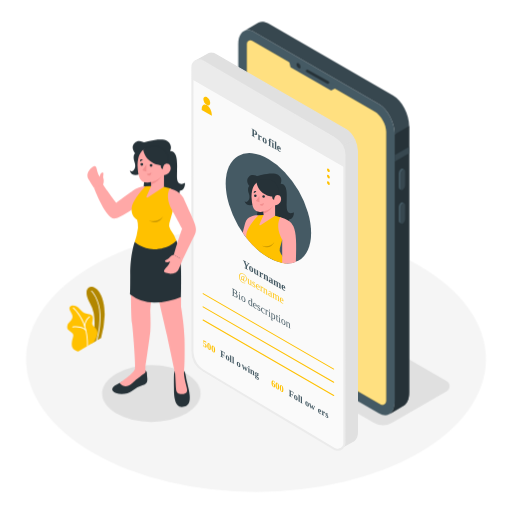
t = 0.00 s
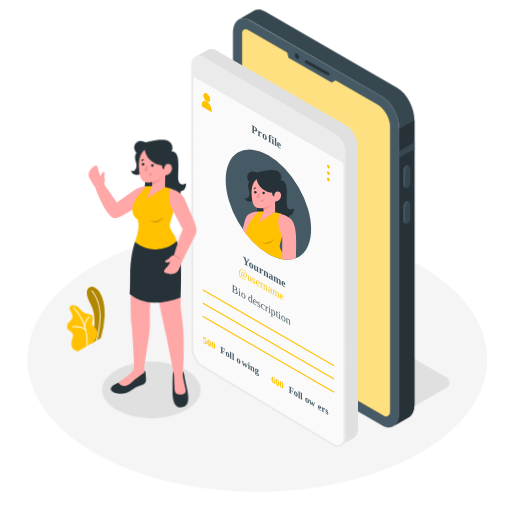
t = 0.26 s
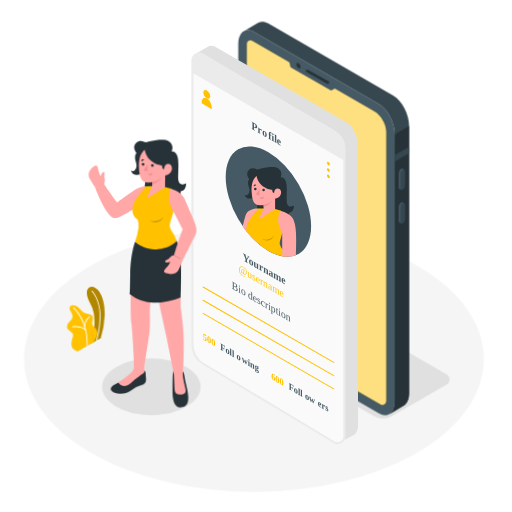
t = 0.49 s
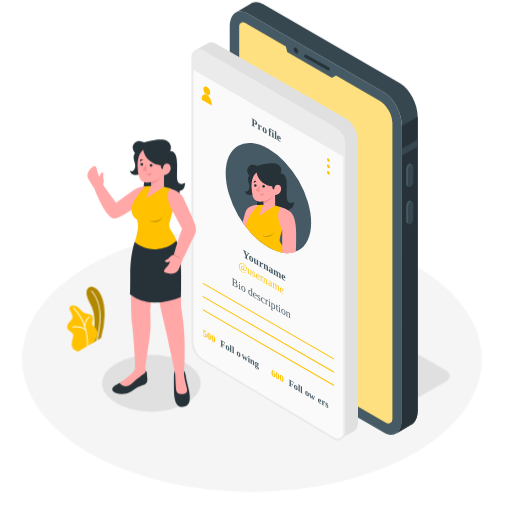
t = 0.75 s
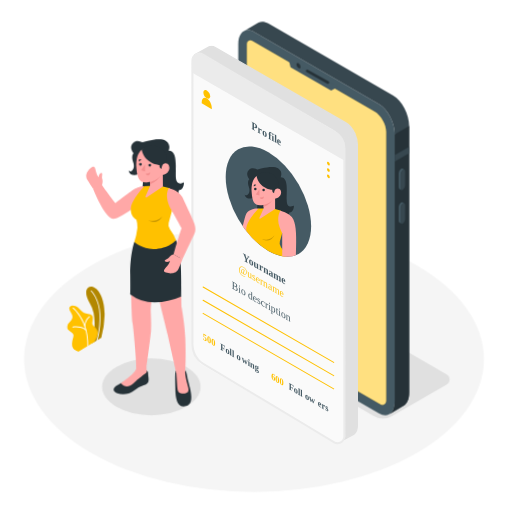
t = 1.01 s
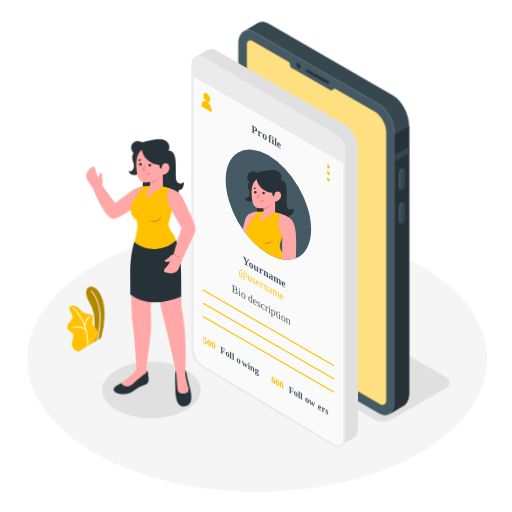
t = 1.24 s

The animated SVG that drew these frames (rendered in a browser with its animation timeline set to each time). Animation: 4 CSS @keyframes rules; one cycle of 1.50 s, repeats indefinitely.

<svg class="animated" id="freepik_stories-profile-interface" xmlns="https://www.w3.org/2000/svg" viewBox="0 0 500 500" version="1.1" xmlns:xlink="https://www.w3.org/1999/xlink" xmlns:svgjs="https://svgjs.com/svgjs"><style>svg#freepik_stories-profile-interface:not(.animated) .animable {opacity: 0;}svg#freepik_stories-profile-interface.animated #freepik--Floor--inject-202 {animation: 1.5s Infinite  linear shake;animation-delay: 0s;}svg#freepik_stories-profile-interface.animated #freepik--Plant--inject-202 {animation: 1.5s Infinite  linear wind;animation-delay: 0s;}svg#freepik_stories-profile-interface.animated #freepik--Shadows--inject-202 {animation: 1.5s Infinite  linear floating;animation-delay: 0s;}svg#freepik_stories-profile-interface.animated #freepik--Device--inject-202 {animation: 1.5s Infinite  linear heartbeat;animation-delay: 0s;}svg#freepik_stories-profile-interface.animated #freepik--Screen--inject-202 {animation: 1.5s Infinite  linear floating;animation-delay: 0s;}svg#freepik_stories-profile-interface.animated #freepik--Character--inject-202 {animation: 1.5s Infinite  linear wind;animation-delay: 0s;}            @keyframes shake {                10%, 90% {                    transform: translate3d(-1px, 0, 0);                  }                  20%, 80% {                    transform: translate3d(2px, 0, 0);                  }                  30%, 50%, 70% {                    transform: translate3d(-4px, 0, 0);                  }                  40%, 60% {                    transform: translate3d(4px, 0, 0);                  }            }                    @keyframes wind {                0% {                    transform: rotate( 0deg );                }                25% {                    transform: rotate( 1deg );                }                75% {                    transform: rotate( -1deg );                }            }                    @keyframes floating {                0% {                    opacity: 1;                    transform: translateY(0px);                }                50% {                    transform: translateY(-10px);                }                100% {                    opacity: 1;                    transform: translateY(0px);                }            }                    @keyframes heartbeat {                0% {                    transform: scale(1);                }                10% {                    transform: scale(1.1);                }                30% {                    transform: scale(1);                }                40% {                    transform: scale(1);                }                50% {                    transform: scale(1.1);                }                60% {                    transform: scale(1);                }                100% {                    transform: scale(1);                }            }        </style><g id="freepik--Floor--inject-202" class="animable" style="transform-origin: 250px 350.75px;"><ellipse cx="250" cy="350.75" rx="224.57" ry="129.66" style="fill: rgb(245, 245, 245); transform-origin: 250px 350.75px;" id="elqqk446q4wur" class="animable"></ellipse></g><g id="freepik--Plant--inject-202" class="animable" style="transform-origin: 83.9289px 311.514px;"><path d="M98.66,330.05l-9.15,5.32s4.62-14.74,2.06-29.56A28.4,28.4,0,0,0,87.85,296c-.72-1.5-6.23-10.74-1.38-15s16.25,4.21,15.73,27A88.7,88.7,0,0,1,98.66,330.05Z" style="fill: rgb(255, 193, 0); transform-origin: 93.3552px 307.654px;" id="elvr48tec8hx" class="animable"></path><g id="ele1o9szo2iy7"><path d="M98.66,330.05l-9.15,5.32s4.62-14.74,2.06-29.56A28.4,28.4,0,0,0,87.85,296c-.72-1.5-6.23-10.74-1.38-15s16.25,4.21,15.73,27A88.7,88.7,0,0,1,98.66,330.05Z" style="opacity: 0.3; transform-origin: 93.3552px 307.654px;" class="animable"></path></g><path d="M94.41,333l-.15,0a.42.42,0,0,1-.25-.54c0-.1,3.44-9.57,3.26-24.81s-8.08-23.17-8.16-23.25a.43.43,0,0,1,0-.6.42.42,0,0,1,.6,0c.08.08,8.23,8.34,8.41,23.84s-3.28,25-3.31,25.11A.44.44,0,0,1,94.41,333Z" style="fill: rgb(255, 255, 255); transform-origin: 93.5574px 308.337px;" id="elzfaomrxcxcf" class="animable"></path><path d="M91.57,334.2l-15.11,8.89s-6.92-1-6.4-7.53,3.34-8.05-.16-10.91-4.41-3-4.24-5.86,2-4,2.94-5.14,3.36-3.44,1.62-6.82-4.1-6.65-.59-8.2c2.09-.93,5.6.23,7.94,2.71s4.25,4.25,6.46,4.82,6.81.63,6.66,4.43-1.15,5.12-.22,6.81C92.21,320.58,99.63,322.3,91.57,334.2Z" style="fill: rgb(255, 193, 0); transform-origin: 80.4475px 320.7px;" id="el30hti0v5enk" class="animable"></path><path d="M85.41,338.25h0a.42.42,0,0,1-.39-.45c0-.22,1.63-22.36-13.73-36.88a.41.41,0,0,1,0-.59.43.43,0,0,1,.6,0c15.66,14.8,14,37.33,14,37.56A.43.43,0,0,1,85.41,338.25Z" style="fill: rgb(255, 255, 255); transform-origin: 78.5528px 319.231px;" id="elzrfthzug0sk" class="animable"></path><path d="M82.71,318.94h0a.43.43,0,0,1-.39-.46,13.46,13.46,0,0,1,4.94-9.6.43.43,0,0,1,.59.1.42.42,0,0,1-.09.59,12.76,12.76,0,0,0-4.59,9A.43.43,0,0,1,82.71,318.94Z" style="fill: rgb(255, 255, 255); transform-origin: 85.1258px 313.873px;" id="elhcozg1m5fb" class="animable"></path><path d="M83.82,322.78a.39.39,0,0,1-.31-.14s-3.84-4.1-12.48-2.92a.41.41,0,0,1-.48-.36.43.43,0,0,1,.36-.48c9.11-1.25,13.06,3,13.23,3.2a.41.41,0,0,1,0,.59A.38.38,0,0,1,83.82,322.78Z" style="fill: rgb(255, 255, 255); transform-origin: 77.4058px 320.717px;" id="elyizde2mx19" class="animable"></path></g><g id="freepik--Shadows--inject-202" class="animable animator-active" style="transform-origin: 269.363px 348.875px;"><path d="M436.11,372,285.2,284.91a17.73,17.73,0,0,0-17.71,0l-53.34,30.8a5.78,5.78,0,0,0,0,10l150.91,87.13a17.73,17.73,0,0,0,17.71,0l53.34-30.8A5.78,5.78,0,0,0,436.11,372Z" style="fill: rgb(224, 224, 224); transform-origin: 325.147px 348.875px;" id="eld0yr9iotmw9" class="animable"></path><ellipse cx="147.76" cy="384.29" rx="48.06" ry="27.75" style="fill: rgb(224, 224, 224); transform-origin: 147.76px 384.29px;" id="elxvdg9hcwirc" class="animable"></ellipse></g><g id="freepik--Device--inject-202" class="animable" style="transform-origin: 316.09px 213.321px;"><path d="M369.92,403.58,248.2,333.31c-8.58-4.95-15.55-18.26-15.55-29.71V43c0-11.45,7-16.71,15.55-11.76L369.92,101.5c8.58,5,15.54,18.25,15.54,29.7V391.83C385.46,403.28,378.5,408.54,369.92,403.58Z" style="fill: rgb(69, 90, 100); transform-origin: 309.055px 217.413px;" id="el7pm8it53giy" class="animable"></path><path d="M383.93,93.33,262.22,23.06c-3.67-2.12-7.05-2.37-9.71-1.07h0a9,9,0,0,0-.95.55l-13.63,7.93c2.74-1.64,6.33-1.52,10.27.75L369.92,101.5c8.58,5,15.54,18.25,15.54,29.7V391.83c0,6.05-1.94,10.38-5,12.37l13.46-7.84h0c3.43-1.82,5.61-6.29,5.61-12.7V123C399.48,111.59,392.52,98.28,383.93,93.33Z" style="fill: rgb(55, 71, 79); transform-origin: 318.73px 212.697px;" id="el9tmsm9se4c" class="animable"></path><path d="M385.46,131.2V391.83c0,6.05-1.94,10.38-5,12.37l13.46-7.84h0c3.43-1.82,5.61-6.29,5.61-12.7V123l-14,8.14Z" style="fill: rgb(38, 50, 56); transform-origin: 389.995px 263.6px;" id="el3mf1x3h9fuq" class="animable"></path><polygon points="399.48 143.27 385.46 151.36 385.46 157.68 399.48 149.59 399.48 143.27" style="fill: rgb(55, 71, 79); transform-origin: 392.47px 150.475px;" id="el9cz1l5ew4l4" class="animable"></polygon><path d="M393.34,185.32h0c-1.25.72-2.27,0-2.27-1.72V170a5.45,5.45,0,0,1,2.27-4.34h0c1.25-.72,2.27.05,2.27,1.72V181A5.46,5.46,0,0,1,393.34,185.32Z" style="fill: rgb(55, 71, 79); transform-origin: 393.34px 175.494px;" id="el72mbv8nctry" class="animable"></path><path d="M391.07,183.6V170a5.45,5.45,0,0,1,2.27-4.34,1.47,1.47,0,0,1,1.43-.13v0l-1.69-.88v0a1.43,1.43,0,0,0-1.48.11,5.45,5.45,0,0,0-2.27,4.34V182.7a2,2,0,0,0,.78,1.81h0l1.78.93h0A2,2,0,0,1,391.07,183.6Z" style="fill: rgb(69, 90, 100); transform-origin: 392.044px 174.967px;" id="el0qfjxffa8o5" class="animable"></path><path d="M393.34,218.22h0c-1.25.72-2.27,0-2.27-1.72V202.91a5.46,5.46,0,0,1,2.27-4.34h0c1.25-.72,2.27.05,2.27,1.72v13.59A5.45,5.45,0,0,1,393.34,218.22Z" style="fill: rgb(55, 71, 79); transform-origin: 393.34px 208.399px;" id="elxb5alk85pul" class="animable"></path><path d="M391.07,216.5V202.91a5.46,5.46,0,0,1,2.27-4.34,1.47,1.47,0,0,1,1.43-.13h0l-1.69-.88h0a1.48,1.48,0,0,0-1.48.11,5.46,5.46,0,0,0-2.27,4.34V215.6a2,2,0,0,0,.78,1.81v0l1.78.93v0A2,2,0,0,1,391.07,216.5Z" style="fill: rgb(69, 90, 100); transform-origin: 392.044px 207.876px;" id="el26dsyeb688b" class="animable"></path><path d="M365.68,108.82,246.07,39.75a3.3,3.3,0,0,0-4.95,2.86v261c0,8.72,6.17,19.42,13.72,23.77l116.71,67.39a3.63,3.63,0,0,0,5.45-3.15V128.43C377,121.24,371.91,112.42,365.68,108.82Z" style="fill: rgb(255, 193, 0); transform-origin: 309.06px 217.284px;" id="elkmhjei7ondq" class="animable"></path><g id="elrsu5f6hhkqh"><path d="M365.68,108.82,246.07,39.75a3.3,3.3,0,0,0-4.95,2.86v261c0,8.72,6.17,19.42,13.72,23.77l116.71,67.39a3.63,3.63,0,0,0,5.45-3.15V128.43C377,121.24,371.91,112.42,365.68,108.82Z" style="fill: rgb(255, 255, 255); opacity: 0.5; transform-origin: 309.06px 217.284px;" class="animable"></path></g><polygon points="281.83 57.78 283.69 65.59 323.33 88.45 330.18 84.8 281.83 57.78" style="fill: rgb(69, 90, 100); transform-origin: 306.005px 73.115px;" id="elc7qmzcd0zel" class="animable"></polygon><path d="M293.48,65.32c0,1.3-.9,1.82-2,1.18a4.47,4.47,0,0,1-2-3.52c0-1.29.9-1.82,2-1.17A4.48,4.48,0,0,1,293.48,65.32Z" style="fill: rgb(38, 50, 56); transform-origin: 291.48px 64.1527px;" id="eltapmjyzfbcb" class="animable"></path><path d="M320.2,81.83a1.25,1.25,0,0,1-.62-.16L299.33,70.36a1.27,1.27,0,1,1,1.24-2.22l20.25,11.32a1.26,1.26,0,0,1-.62,2.37Z" style="fill: rgb(38, 50, 56); transform-origin: 310.081px 74.9044px;" id="eltljhljjotcs" class="animable"></path></g><g id="freepik--Screen--inject-202" class="animable" style="transform-origin: 268.253px 245.768px;"><path d="M349,147.91V421.69c0,5-1.83,8.33-4.63,9.42l-.07,0h0l-11.87,6.51.06-10.57,1.32-283.93,12.54-6.42A27.07,27.07,0,0,1,349,147.91Z" style="fill: rgb(224, 224, 224); transform-origin: 340.715px 287.16px;" id="el93lnila0pi" class="animable"></path><path d="M331.81,438.68l.08-11.6,1.32-284.3,13.43-6.86.26.56a27.71,27.71,0,0,1,2.72,11.43V421.69c0,5-1.87,8.75-5,10h0Zm2.6-295.15L333.1,427.09l-.06,9.54,11.09-6.07c2.7-1.05,4.28-4.36,4.28-8.87V147.91a26.26,26.26,0,0,0-2.35-10.34Z" style="fill: rgb(224, 224, 224); transform-origin: 340.715px 287.3px;" id="elw371vio7qem" class="animable"></path><path d="M346.35,136.74l-12.54,6.42L199.57,65.06l-9-5.21,12.39-7,.35-.21h0c2-1.19,4.56-1.11,7.41.54l127.06,73.36C341.24,128.52,344.3,132.32,346.35,136.74Z" style="fill: rgb(224, 224, 224); transform-origin: 268.46px 97.4961px;" id="eld6xz8eu6j3" class="animable"></path><path d="M333.79,143.84l-.28-.16L189.39,59.84,203,52.13c2.24-1.35,5.09-1.16,8,.53L338.12,126c3.4,2,6.6,5.77,8.78,10.46l.25.52Zm-142-84,142,82.61,11.72-6c-2.06-4.23-5-7.63-8-9.4L210.46,53.71c-2.45-1.41-4.78-1.64-6.6-.66l-.55.34Z" style="fill: rgb(224, 224, 224); transform-origin: 268.27px 97.5395px;" id="el0h5lf7dbv3af" class="animable"></path><path d="M336.71,154.82V428.41c0,4.31-1.37,7.41-3.57,8.86l-.71.39c-1.91.9-4.3.7-6.9-.8L264.11,401.4l-28.7-16.57L198.46,363.5c-6.18-3.57-11.19-13.15-11.19-21.38V68.55c0-4.17,1.28-7.19,3.34-8.7a4.91,4.91,0,0,1,1.14-.64c1.87-.8,4.19-.56,6.71.89l127.07,73.36c3.29,1.89,6.24,5.5,8.28,9.7A27.21,27.21,0,0,1,336.71,154.82Z" style="fill: rgb(250, 250, 250); transform-origin: 261.99px 248.479px;" id="elwxgsyz5unnb" class="animable"></path><path d="M198.46,361.89c26.15,15.6,94.17,56.19,127.84,76.47a6.61,6.61,0,0,0,10-5.67V151.37a18.36,18.36,0,0,0-9.07-15.83L197.85,59.71a6.61,6.61,0,0,0-10,5.71V343.27A21.69,21.69,0,0,0,198.46,361.89Z" style="fill: rgb(250, 250, 250); transform-origin: 262.075px 249.035px;" id="elvslbowvaxsj" class="animable"></path><path d="M198,362.76q31.48,18.78,63,37.6,18.39,11,36.77,22l16.43,9.85,7.31,4.4c2.23,1.34,4.6,3.28,7.24,3.63a7.71,7.71,0,0,0,8.64-7.59c0-.49,0-1,0-1.47V172c0-6.76,0-13.51,0-20.26a19.85,19.85,0,0,0-9.88-17.28c-2.95-1.75-5.92-3.47-8.88-5.21l-42.38-24.83L225.9,75c-9.08-5.32-18.1-10.74-27.23-16a7.73,7.73,0,0,0-11.78,6.81c0,2.22,0,4.45,0,6.67V320.43q0,11.06,0,22.09A23.28,23.28,0,0,0,198,362.76c1.1.67,2.1-1.06,1-1.73-6.79-4.17-10.08-11.21-10.08-19v-255c0-7,0-14,0-21a6.1,6.1,0,0,1,2-4.88c2.24-1.9,4.93-1.51,7.26-.15l10,5.87L251,92l49.15,28.8c8.78,5.15,17.58,10.25,26.33,15.43a17.91,17.91,0,0,1,8.84,15.83V430.71c0,.6,0,1.21,0,1.81a5.7,5.7,0,0,1-8.84,4.79c-10.33-6.09-20.56-12.36-30.84-18.52Q260,397.42,224.23,376.11L199,361A1,1,0,0,0,198,362.76Z" style="fill: rgb(235, 235, 235); transform-origin: 262.138px 249.074px;" id="elnd356dpix1l" class="animable"></path><path d="M205.26,100.6c0,2.13-1.5,3-3.34,1.93a7.41,7.41,0,0,1-3.34-5.78c0-2.13,1.5-3,3.34-1.93A7.38,7.38,0,0,1,205.26,100.6Z" style="fill: rgb(255, 193, 0); transform-origin: 201.92px 98.675px;" id="elqikkpvdlel7" class="animable"></path><path d="M201.92,102.53h0c-2.72-1.58-4.93.09-4.93,3.73v1.12l9.86,5.7V112C206.85,108.32,204.64,104.1,201.92,102.53Z" style="fill: rgb(255, 193, 0); transform-origin: 201.92px 107.507px;" id="eljywaqy5gr1" class="animable"></path><path d="M327.25,135.54,197.85,59.71a6.61,6.61,0,0,0-10,5.71v12.2h0l148.39,85.67V151.37A18.36,18.36,0,0,0,327.25,135.54Z" style="fill: rgb(235, 235, 235); transform-origin: 262.045px 111.032px;" id="elo5zdsqsvzp" class="animable"></path><g id="eliaym5jl2bye"><ellipse cx="262.11" cy="203.39" rx="34.06" ry="58.99" style="fill: rgb(69, 90, 100); transform-origin: 262.11px 203.39px; transform: rotate(-30deg);" class="animable"></ellipse></g><path d="M243.62,181.55s-2.72,1.37-.52,7.75-2.77,9.57-4.07,7.06c0,0,.09,4,5,4a5.57,5.57,0,0,0,5.78-4.06s1.77,1.93,1.77,7.37-5.2,25.89,13,25.89,17.83-15.49,17.83-15.49,4.66.09,4.66-6.88c0,0-7.08,4.4-7.08-5.43s1.62-22.26-5.88-22.26c0,0,2.58-5.34-2.55-8.75S251,172,251,172s-4.63-2.78-7.95.5C239,176.52,243.62,181.55,243.62,181.55Z" style="fill: rgb(38, 50, 56); transform-origin: 263.05px 199.531px;" id="elool2rx9n2eo" class="animable"></path><path d="M252.44,210.17l-.63,10.92-1.24,21.5-.14.31a87.81,87.81,0,0,1-9.87-10.69q-1.84-2.37-3.57-4.85c1-4,1.91-7.58,2.64-10,1.86-6.1,8.48-7.06,11.41-7.18C251.9,210.14,252.44,210.17,252.44,210.17Z" style="fill: rgb(255, 168, 167); transform-origin: 244.715px 226.53px;" id="elz10o8e0395q" class="animable"></path><path d="M279.39,257.21a27,27,0,0,1-3.8-.44,42.59,42.59,0,0,1-13.48-5.22,67,67,0,0,1-11.68-8.65,87.81,87.81,0,0,1-9.87-10.69,12.15,12.15,0,0,1,0-3.35c.8-5.82,7.36-13.71,10.36-17.07.92-1,1.5-1.62,1.5-1.62l5-.13,11.23.62,5.16,1.41h0a1.53,1.53,0,0,1,1.09,1.37l.91,13.19.38,5.43-.6,2.1h0l-2.32,8.2a6.29,6.29,0,0,0,1,5.4c.4.55.86,1.2,1.32,1.94A39.61,39.61,0,0,1,279.39,257.21Z" style="fill: rgb(255, 193, 0); transform-origin: 259.917px 233.625px;" id="elob4teiwoqbm" class="animable"></path><path d="M268.66,210.65l-14.31,9.27a.67.67,0,0,1-1-.84l4.06-9V195.16h11.23Z" style="fill: rgb(255, 168, 167); transform-origin: 260.968px 207.608px;" id="el5runbia1nxu" class="animable"></path><path d="M257.43,208.74a18,18,0,0,0,10.31-9.81v-3.77H257.43Z" style="fill: rgb(242, 143, 143); transform-origin: 262.585px 201.95px;" id="elmrdtlpzq18" class="animable"></path><path d="M254.82,176.75s-10.27.61-9,18.16c.58,8.12,2.49,12.32,8.74,12,7.08-.35,17.13-5.21,16.47-19.1S254.82,176.75,254.82,176.75Z" style="fill: rgb(255, 168, 167); transform-origin: 258.386px 191.72px;" id="elazzf7qlc0em" class="animable"></path><path d="M268.66,195.16s-2.82.74-2.82-3.29c0,0-12.5-.85-15.27-13.26,0,0,1.24-3.72,9.05-3.72S274,181.8,272,191.29Z" style="fill: rgb(38, 50, 56); transform-origin: 261.466px 185.052px;" id="elu2yafect0ph" class="animable"></path><polygon points="253.34 191.39 253.34 197.42 249.81 196.34 253.34 191.39" style="fill: rgb(242, 143, 143); transform-origin: 251.575px 194.405px;" id="ela5ldd3y3tqv" class="animable"></polygon><path d="M258.66,192a1.23,1.23,0,1,1-1.23-1.23A1.23,1.23,0,0,1,258.66,192Z" style="fill: rgb(38, 50, 56); transform-origin: 257.43px 192px;" id="elkmqdvw37hca" class="animable"></path><path d="M250.57,191.17a1.23,1.23,0,1,1-1.23-1.23A1.23,1.23,0,0,1,250.57,191.17Z" style="fill: rgb(38, 50, 56); transform-origin: 249.34px 191.17px;" id="elbhbdv4sqk2" class="animable"></path><path d="M247.85,188.61l2.4-1.43s-.92-1-1.84-.38A1.67,1.67,0,0,0,247.85,188.61Z" style="fill: rgb(38, 50, 56); transform-origin: 249.012px 187.604px;" id="eltnn3m6l3x2" class="animable"></path><path d="M253.65,199.42a6.3,6.3,0,0,0,4-1.06s.27,2.09-1.48,2.49A2.27,2.27,0,0,1,253.65,199.42Z" style="fill: rgb(242, 143, 143); transform-origin: 255.658px 199.623px;" id="el5e5cbka6ijm" class="animable"></path><path d="M267.66,195.61a6.72,6.72,0,0,1,.56-3A3.13,3.13,0,0,1,271,190.5c3.15-.09,3.58,2.95,3.53,4-.11,2.84-2.41,5.9-6.68,6Z" style="fill: rgb(255, 168, 167); transform-origin: 271.093px 195.499px;" id="elrjmpxsgjjcd" class="animable"></path><path d="M288.92,255.78a22.62,22.62,0,0,1-9.53,1.43,27,27,0,0,1-3.8-.44v-7l0-15.54h0a34.22,34.22,0,0,1-2.61-6c-3.27-10.19.83-16,.83-16a27.38,27.38,0,0,1,8.42,3.65,11.86,11.86,0,0,1,4.28,5.05C289.41,227.46,289.59,237,288.92,255.78Z" style="fill: rgb(255, 168, 167); transform-origin: 280.479px 234.744px;" id="el0arb3uq9laxt" class="animable"></path><g id="elhdzxs9hwwpl"><path d="M268,236.29a11.21,11.21,0,0,1-12.47,3.43S263.31,245.39,268,236.29Z" style="opacity: 0.2; transform-origin: 261.765px 238.878px;" class="animable"></path></g><path d="M322.09,167.09c0,.88-.61,1.24-1.38.8a3.06,3.06,0,0,1-1.38-2.4c0-.88.62-1.23,1.38-.79A3,3,0,0,1,322.09,167.09Z" style="fill: rgb(255, 193, 0); transform-origin: 320.71px 166.294px;" id="el7aek7zx5x1a" class="animable"></path><path d="M322.09,173.34c0,.88-.61,1.24-1.38.8a3.07,3.07,0,0,1-1.38-2.4c0-.88.62-1.24,1.38-.79A3,3,0,0,1,322.09,173.34Z" style="fill: rgb(255, 193, 0); transform-origin: 320.71px 172.542px;" id="elm2lqv0bbth9" class="animable"></path><path d="M322.09,179.59c0,.88-.61,1.24-1.38.8a3.07,3.07,0,0,1-1.38-2.4c0-.88.62-1.24,1.38-.79A3,3,0,0,1,322.09,179.59Z" style="fill: rgb(255, 193, 0); transform-origin: 320.71px 178.792px;" id="eln5dg6atjzar" class="animable"></path><path d="M325.9,386.77a.57.57,0,0,1-.25-.06L198.06,313a.49.49,0,0,1-.18-.68.51.51,0,0,1,.68-.19l127.59,73.67a.51.51,0,0,1,.19.68A.52.52,0,0,1,325.9,386.77Z" style="fill: rgb(255, 193, 0); transform-origin: 262.105px 349.42px;" id="elqedmp54x92l" class="animable"></path><path d="M325.9,373.84a.47.47,0,0,1-.25-.07L198.06,300.11a.51.51,0,0,1-.18-.69.49.49,0,0,1,.68-.18l127.59,73.67a.5.5,0,0,1,.19.68A.52.52,0,0,1,325.9,373.84Z" style="fill: rgb(255, 193, 0); transform-origin: 262.108px 336.505px;" id="ell7l3go7ds3" class="animable"></path><path d="M325.9,360.91a.59.59,0,0,1-.25-.07L198.06,287.17a.5.5,0,0,1,.5-.86L326.15,360a.52.52,0,0,1,.19.69A.52.52,0,0,1,325.9,360.91Z" style="fill: rgb(255, 193, 0); transform-origin: 262.128px 323.588px;" id="el5pdc77zu7k8" class="animable"></path><text transform="matrix(0.87, 0.5, 0, 1, 245.61, 132.33)" style="font-size:10.802305221557617px;fill:#455a64;font-family:Montserrat-Bold, Montserrat;font-weight:700">Pr<tspan x="11.99" y="0" style="letter-spacing:-0.007955365951778866em">o</tspan><tspan x="18.8" y="0">file</tspan></text><text transform="matrix(0.87, 0.5, 0, 1, 237.18, 260.69)" style="font-size:10.731518745422363px;fill:#455a64;font-family:Montserrat-Bold, Montserrat;font-weight:700"><tspan style="letter-spacing:-0.06306174446893234em">Y</tspan><tspan x="6.66" y="0">ourname</tspan></text><text transform="matrix(0.87, 0.5, 0, 1, 264.82, 376.61)" style="font-size:9.37486743927002px;fill:#FFC100;font-family:Montserrat-Bold, Montserrat;font-weight:700">600<tspan x="17.35" y="0" xml:space="preserve" style="fill:#455a64"> Foll</tspan><tspan x="37.91" y="0" style="fill:#455a64;letter-spacing:-0.017083334585779753em">ow</tspan><tspan x="52.39" y="0" style="fill:#455a64">ers</tspan></text><text transform="matrix(0.87, 0.5, 0, 1, 198.05, 338)" style="font-size:9.37486743927002px;fill:#FFC100;font-family:Montserrat-Bold, Montserrat;font-weight:700">500<tspan x="17.35" y="0" xml:space="preserve" style="fill:#455a64"> Foll</tspan><tspan x="37.91" y="0" style="fill:#455a64;letter-spacing:-0.017083334585779753em">o</tspan><tspan x="43.73" y="0" style="fill:#455a64">wing</tspan></text><text transform="matrix(0.87, 0.5, 0, 1, 232.81, 271.69)" style="font-size:10.731518745422363px;fill:#FFC100;font-family:Montserrat-Medium, Montserrat;font-weight:500">@username</text><text transform="matrix(0.87, 0.5, 0, 1, 226.42, 288.12)" style="font-size:10.731518745422363px;fill:#455a64;font-family:Montserrat-Medium, Montserrat;font-weight:500">Bio description</text></g><g id="freepik--Character--inject-202" class="animable" style="transform-origin: 138.369px 266.779px;"><path d="M140.4,361.82s3.24-.71,3.09,3.09c-.16,4,2.79,9.39-4.46,11.33A27.28,27.28,0,0,0,128.4,382c-2.64,2.07-9.77,4.1-15.14,1.7-9.87-4.42,3.56-9.76,3.56-9.76Z" style="fill: rgb(38, 50, 56); transform-origin: 126.795px 373.277px;" id="elmmvfchlwn9l" class="animable"></path><path d="M178.62,361.87s2-1.58,3.08,6.61,9.9,28.88-4.07,28.88c-7.17,0-7.8-11.16-7.77-18.77s-.27-14.89.72-16.16S178.62,361.87,178.62,361.87Z" style="fill: rgb(38, 50, 56); transform-origin: 177.638px 379.516px;" id="elulb1h3yc28m" class="animable"></path><path d="M147.75,293.64a54.06,54.06,0,0,0-1,9.12c0,3.86.67,14.3,0,21.07s-4.5,32.76-4.77,34.51a16.55,16.55,0,0,0,.2,4.09,1.79,1.79,0,0,1-.71,1.72c-2.13,1.59-7.5,5.62-9.29,7.08-2.26,1.85-8.86,10.46-15.35,2.73,0,0,14.3-9.66,15-13.87s-2.17-40.69-3-45-1-30.3-1-30.3Z" style="fill: rgb(255, 168, 167); transform-origin: 132.29px 330.959px;" id="elo31ly4r26hc" class="animable"></path><path d="M176.75,290v8a15.21,15.21,0,0,0,.21,2.52c.71,4.26,3,18.87,3.25,30.55.28,13.84.09,26.16-.5,31.33s2.49,15.13,2.76,16.65c.61,3.43.09,5.62-5,5.67-3.2,0-5.34-.6-5.61-5.55s-.83-14.46-.83-14.46-6.91-32.49-8.12-37.9-7.4-31.38-7.8-34Z" style="fill: rgb(255, 168, 167); transform-origin: 168.892px 337.36px;" id="elljkogoqrjh9" class="animable"></path><path d="M132,149.74s-3,1.54-.57,8.69-3.12,10.72-4.57,7.91c0,0,.1,4.54,5.6,4.54s6.49-4.56,6.49-4.56,2,2.17,2,8.27-5.82,29,14.56,29,20-17.36,20-17.36,5.23.09,5.23-7.72c0,0-7.94,4.93-7.94-6.09s1.81-25-6.6-25c0,0,2.89-6-2.86-9.82s-23,1.38-23,1.38-5.19-3.11-8.91.57C126.9,144.09,132,149.74,132,149.74Z" style="fill: rgb(38, 50, 56); transform-origin: 153.8px 169.894px;" id="elxikhg4u19xq" class="animable"></path><path d="M141.94,181.83A21.13,21.13,0,0,0,129.85,186c-5.94,4.4-16.37,12-16.37,12S101.75,182.77,99.4,178l-7.57,5.56s11.41,29.94,19.72,29.94c6.19,0,24.31-13.67,24.31-13.67Z" style="fill: rgb(255, 168, 167); transform-origin: 116.885px 195.75px;" id="elbur30ufp2a" class="animable"></path><path d="M100.66,180.18a9.94,9.94,0,0,0,.15-6.67c-.34-1.11.6-4.31,0-4.78s-2.84-.43-3.45,3.93A14.79,14.79,0,0,1,95,167.35c-.61-3-1.13-6.93-4.38-4.61s-7.24,7.37-4.16,12.35c3,4.81,5.33,8.45,5.33,8.45Z" style="fill: rgb(255, 168, 167); transform-origin: 93.3336px 172.789px;" id="elgnypy0nflqw" class="animable"></path><path d="M172.26,234.81s2.39,5.26,3.79,16.4.7,38.82.7,38.82a66.44,66.44,0,0,1-26,5.4,38.32,38.32,0,0,1-23.83-8.08s.26,1.17.26-18.91,4.31-32,4.31-32Z" style="fill: rgb(38, 50, 56); transform-origin: 151.922px 265.121px;" id="elt6haavhn0yk" class="animable"></path><path d="M160.13,182.37l5.78,1.59a1.74,1.74,0,0,1,1.28,1.56l1.44,20.87L165.36,218a7.05,7.05,0,0,0,1.08,6.05,46.57,46.57,0,0,1,5.82,10.79s-6.74,8.53-22.27,8.53c-10.76,0-18.48-6.91-18.48-6.91a74.38,74.38,0,0,0,3.25-14.07,23.88,23.88,0,0,0-.93-8s-6.36-3-5.19-11.52,13.3-21,13.3-21l5.6-.15Z" style="fill: rgb(255, 193, 0); transform-origin: 150.378px 212.545px;" id="elu4ncjqwj0j" class="animable"></path><path d="M160.13,182.37l-16,10.4a.76.76,0,0,1-1.1-.94l4.56-10.15V165h12.59Z" style="fill: rgb(255, 168, 167); transform-origin: 151.576px 178.941px;" id="el1fr4ny8u0fs" class="animable"></path><path d="M147.54,180.23a20.22,20.22,0,0,0,11.56-11V165H147.54Z" style="fill: rgb(242, 143, 143); transform-origin: 153.32px 172.615px;" id="elmh87xan0tr" class="animable"></path><path d="M144.6,144.36s-11.51.67-10.09,20.36c.66,9.1,2.79,13.82,9.8,13.47,7.94-.39,19.22-5.85,18.48-21.42S144.6,144.36,144.6,144.36Z" style="fill: rgb(255, 168, 167); transform-origin: 148.607px 161.152px;" id="el6p6g30mpcnv" class="animable"></path><path d="M160.13,165s-3.16.83-3.16-3.69c0,0-14-.95-17.12-14.87,0,0,1.38-4.17,10.14-4.17s16.12,7.74,13.83,18.39Z" style="fill: rgb(38, 50, 56); transform-origin: 152.046px 153.665px;" id="elygl5uucxsms" class="animable"></path><polygon points="142.95 160.77 142.95 167.54 138.99 166.32 142.95 160.77" style="fill: rgb(242, 143, 143); transform-origin: 140.97px 164.155px;" id="elzos2mod013" class="animable"></polygon><circle cx="147.54" cy="161.49" r="1.38" style="fill: rgb(38, 50, 56); transform-origin: 147.54px 161.49px;" id="elc9o49yd5bru" class="animable"></circle><path d="M139.85,160.53a1.38,1.38,0,1,1-1.38-1.38A1.38,1.38,0,0,1,139.85,160.53Z" style="fill: rgb(38, 50, 56); transform-origin: 138.47px 160.53px;" id="els2uav0gq2si" class="animable"></path><path d="M136.79,157.66l2.69-1.61s-1-1.07-2.06-.43A1.9,1.9,0,0,0,136.79,157.66Z" style="fill: rgb(38, 50, 56); transform-origin: 138.093px 156.538px;" id="eltw1nqnhxmz" class="animable"></path><path d="M143.29,169.78a7,7,0,0,0,4.44-1.19s.31,2.34-1.65,2.79A2.55,2.55,0,0,1,143.29,169.78Z" style="fill: rgb(242, 143, 143); transform-origin: 145.519px 170.002px;" id="elnw7q59ashh" class="animable"></path><path d="M159,165.51a7.61,7.61,0,0,1,.62-3.34,3.54,3.54,0,0,1,3.07-2.4c3.53-.1,4,3.31,4,4.52-.12,3.18-2.7,6.62-7.5,6.75Z" style="fill: rgb(255, 168, 167); transform-origin: 162.842px 165.404px;" id="elooigbu72ins" class="animable"></path><path d="M166,184s-5.78,6.82,2.66,22.41,9.13,16.89,9.13,16.89-5.77,16.88-8,25.57l8.63,4.71s9.14-19.12,11.31-23.29,2.24-7.39,0-13.09-8.89-19.89-10.63-24S171.81,185.58,166,184Z" style="fill: rgb(255, 168, 167); transform-origin: 177.726px 218.79px;" id="eld4hawqwkjj" class="animable"></path><path d="M169.79,248.85s-2.24-.06-4.74,3.13c-.71.91-3.87,2-4,2.7s1.29,2.57,5.21.56a14.75,14.75,0,0,1-3,5c-2.09,2.21-5,4.9-1.25,6.23s10.19,1.7,12.5-3.68c2.24-5.19,3.86-9.22,3.86-9.22Z" style="fill: rgb(255, 168, 167); transform-origin: 169.285px 258.08px;" id="elb870dc9jem" class="animable"></path><g id="elv0e40tlbmte"><path d="M159.33,211.13s-5.34,7-14,3.85C145.34,215,154.13,221.34,159.33,211.13Z" style="opacity: 0.2; transform-origin: 152.33px 214.037px;" class="animable"></path></g></g><defs>     <filter id="active" height="200%">         <feMorphology in="SourceAlpha" result="DILATED" operator="dilate" radius="2"></feMorphology>                <feFlood flood-color="#32DFEC" flood-opacity="1" result="PINK"></feFlood>        <feComposite in="PINK" in2="DILATED" operator="in" result="OUTLINE"></feComposite>        <feMerge>            <feMergeNode in="OUTLINE"></feMergeNode>            <feMergeNode in="SourceGraphic"></feMergeNode>        </feMerge>    </filter>    <filter id="hover" height="200%">        <feMorphology in="SourceAlpha" result="DILATED" operator="dilate" radius="2"></feMorphology>                <feFlood flood-color="#ff0000" flood-opacity="0.5" result="PINK"></feFlood>        <feComposite in="PINK" in2="DILATED" operator="in" result="OUTLINE"></feComposite>        <feMerge>            <feMergeNode in="OUTLINE"></feMergeNode>            <feMergeNode in="SourceGraphic"></feMergeNode>        </feMerge>            <feColorMatrix type="matrix" values="0   0   0   0   0                0   1   0   0   0                0   0   0   0   0                0   0   0   1   0 "></feColorMatrix>    </filter></defs></svg>
